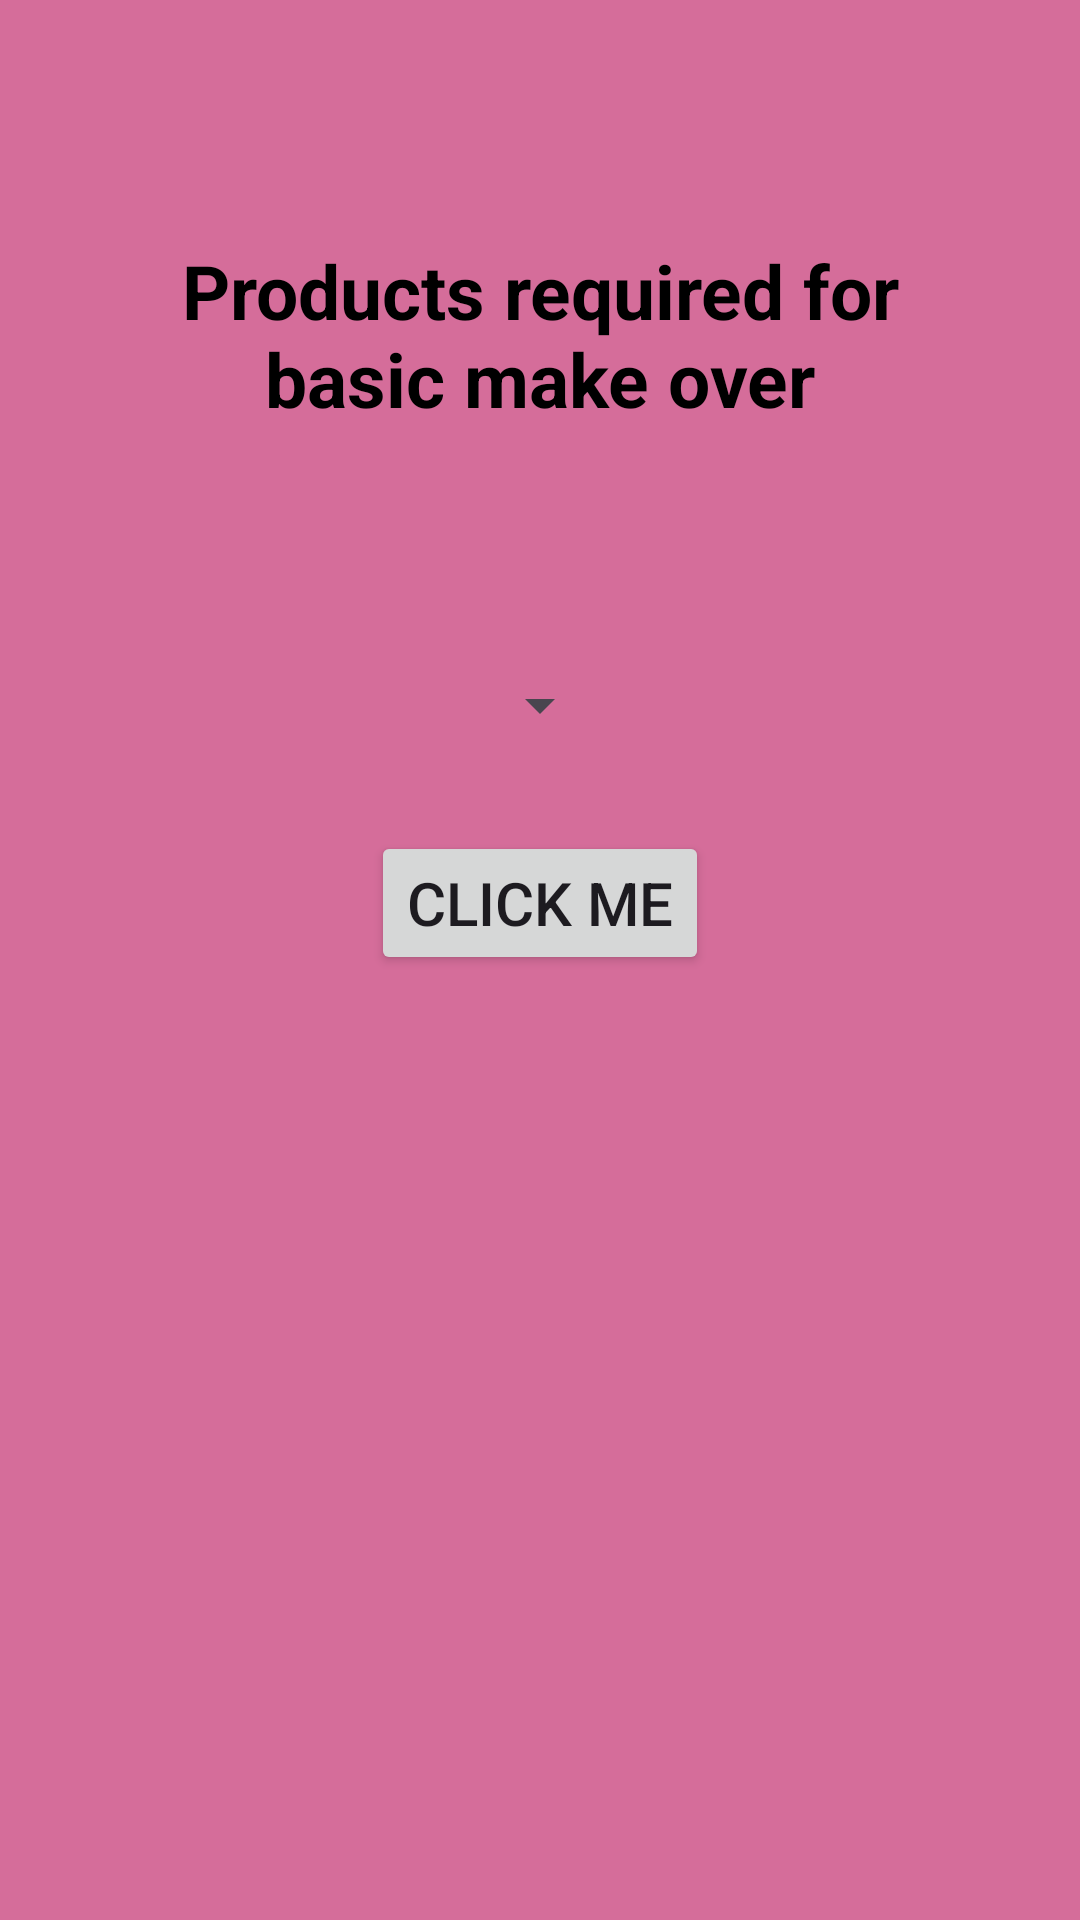

Here is an Android app screen rendered from its layout file. Give the layout XML and the strings, colors and styles it references.
<!-- AndroidManifest.xml: application theme Theme.SpinnerProjectLab2 -->
<!-- res/layout/activity_main.xml -->
<?xml version="1.0" encoding="utf-8"?>
<LinearLayout xmlns:android="http://schemas.android.com/apk/res/android"
    xmlns:app="http://schemas.android.com/apk/res-auto"
    xmlns:tools="http://schemas.android.com/tools"
    android:id="@+id/main"
    android:layout_width="match_parent"
    android:layout_height="match_parent"
    android:orientation="vertical"
    tools:context=".MainActivity"
    android:background="#D56D9A">
    <TextView
        android:layout_width="wrap_content"
        android:layout_height="wrap_content"
        android:text="Products required for basic make over"
        android:textSize="25dp"
        android:textStyle="bold"
        android:textColor="@color/black"
        android:layout_margin="50dp"
        android:paddingTop="30dp"
        android:layout_gravity="center"
        android:gravity="center"

    />

    <Spinner
        android:id="@+id/spinner_id"
        android:layout_width="wrap_content"
        android:layout_height="wrap_content"
        android:layout_gravity="center"
        android:gravity="center"
        android:layout_marginTop="30dp"
         />

    <Button
        android:id="@+id/button_id"
        android:layout_width="wrap_content"
        android:layout_height="wrap_content"
        android:layout_gravity="center"
        android:gravity="center"
        android:text="Click Me"
        android:layout_marginTop="30dp"
        android:textSize="20dp"
        />



</LinearLayout>
<!-- resources referenced by this layout -->
<resources>
  <style name="Theme.SpinnerProjectLab2" parent="Base.Theme.SpinnerProjectLab2" />
  <style name="Base.Theme.SpinnerProjectLab2" parent="Theme.Material3.DayNight.NoActionBar">
          
          
      </style>
  <!-- not gathered from this repository: default colours our renderer supplied (Android Studio template values) -->
  <color name="black">#FF000000</color>
</resources>
